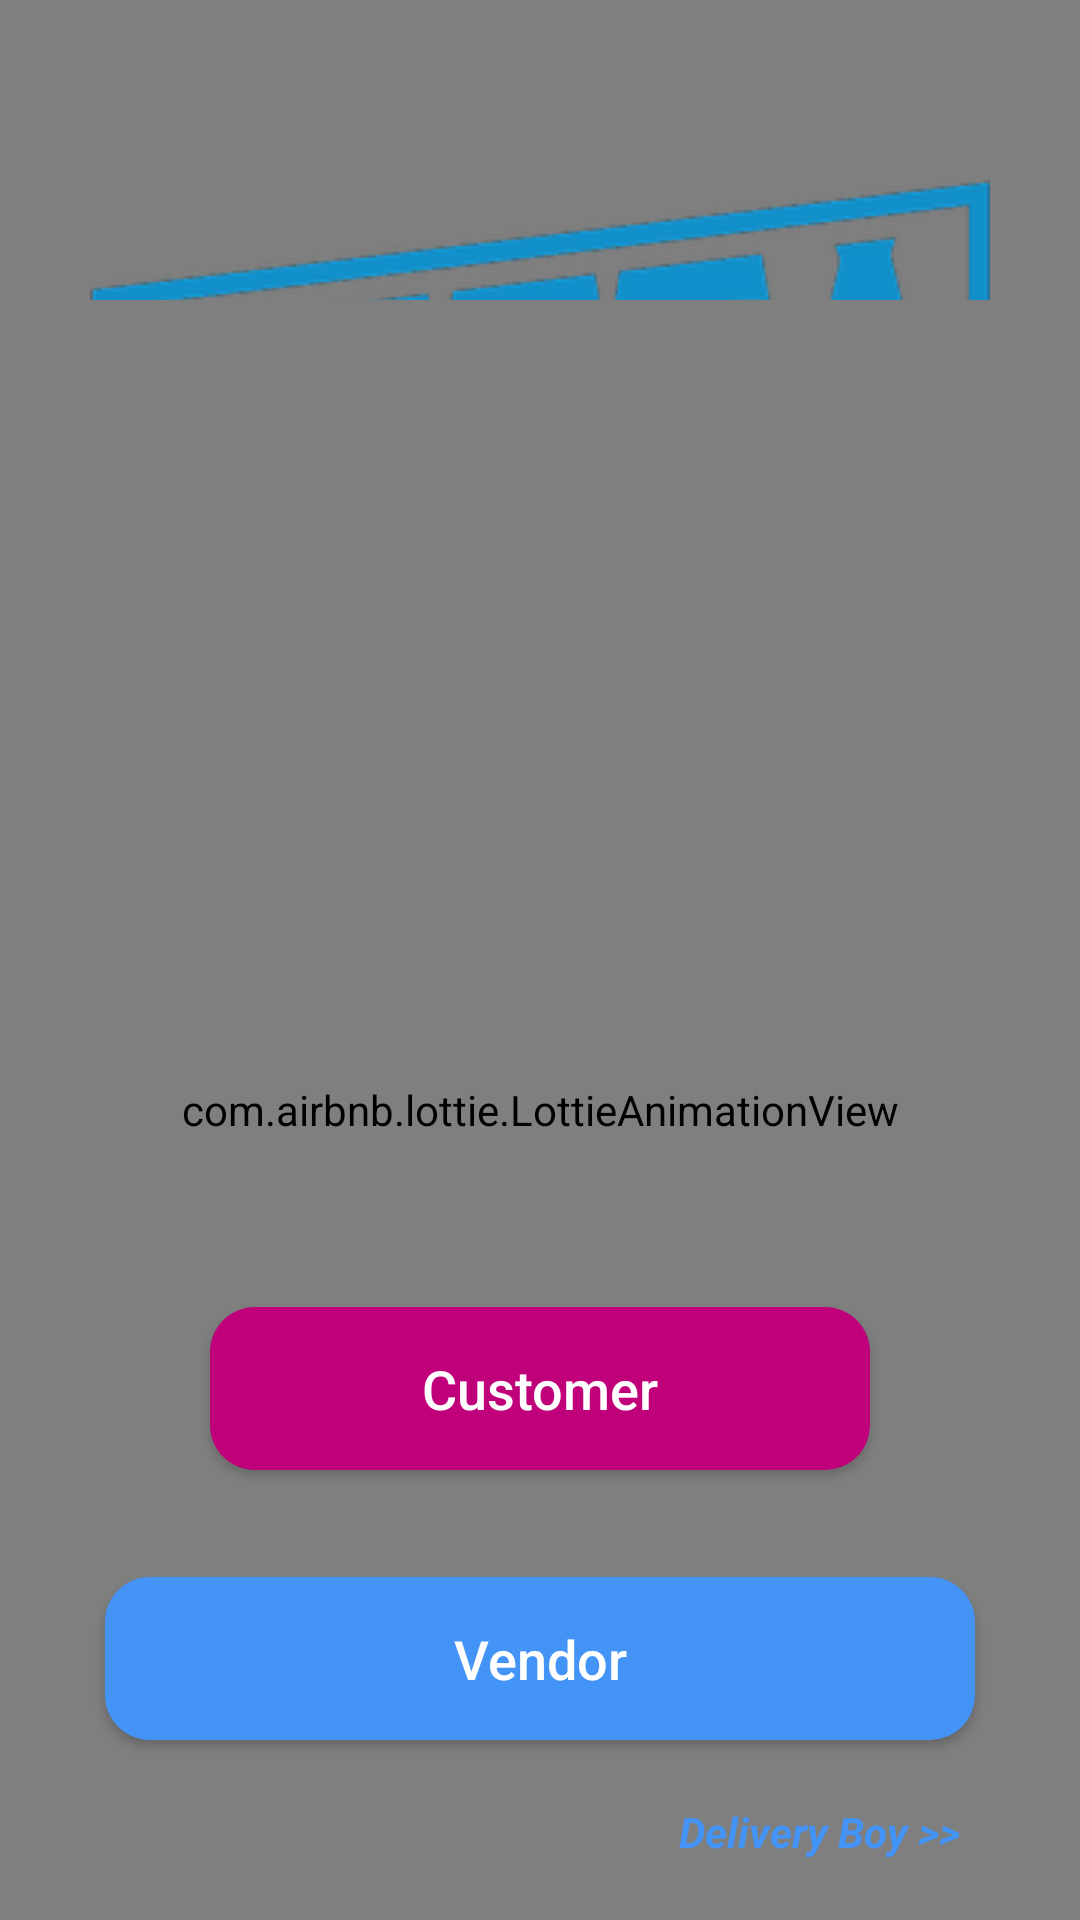

Layout XML and referenced resources for this Android screen:
<!-- AndroidManifest.xml: application theme AppTheme -->
<!-- res/layout/activity_main.xml -->
<?xml version="1.0" encoding="utf-8"?>
<RelativeLayout xmlns:android="http://schemas.android.com/apk/res/android"
    xmlns:app="http://schemas.android.com/apk/res-auto"
    xmlns:tools="http://schemas.android.com/tools"
    android:layout_width="match_parent"
    android:layout_height="match_parent"
    tools:context=".MainActivity">

    <com.airbnb.lottie.LottieAnimationView
        android:layout_width="match_parent"
        android:layout_height="match_parent"
        app:lottie_autoPlay="true"
        app:lottie_rawRes="@raw/main_bg"
        >
    </com.airbnb.lottie.LottieAnimationView>

    <ImageView
        android:id="@+id/logo"
        android:layout_width="match_parent"
        android:layout_height="wrap_content"
        android:layout_centerHorizontal="true"
        android:layout_marginTop="60dp"
        android:src="@drawable/applogo"
        ></ImageView>
    <TextView
        android:id="@+id/app_slogan"
        android:layout_below="@+id/logo"
        android:layout_width="wrap_content"
        android:layout_height="wrap_content"
        android:layout_centerHorizontal="true"
        android:visibility="invisible"

        android:layout_marginLeft="15dp"
        android:layout_marginRight="15dp"
        android:layout_marginTop="20dp"
        android:text="Find, Discover, Choose and Buy anything Online"
        android:textAlignment="center"
        android:textColor="@color/colorPrimary"
        android:textSize="22sp"
        android:textStyle="bold"
        ></TextView>
    <Button
        android:id="@+id/cutomer_btn"
        android:layout_width="match_parent"
        android:layout_height="wrap_content"
        android:layout_alignParentBottom="true"
        android:layout_alignParentStart="true"
        android:layout_marginBottom="150dp"
        android:layout_marginLeft="70dp"
        android:layout_marginRight="70dp"
        android:background="@drawable/button"
        android:text="Customer"
        android:textSize="18sp"
        android:padding="15dp"
        android:textAllCaps="false"
        android:textColor="@android:color/white"></Button>

    <Button
        android:id="@+id/vendor_btn"
        android:layout_width="match_parent"
        android:layout_height="wrap_content"
        android:layout_alignParentBottom="true"
        android:layout_alignParentStart="true"
        android:layout_marginBottom="60dp"
        android:layout_marginLeft="35dp"
        android:layout_marginRight="35dp"
        android:background="@drawable/vendorbutton"
        android:text="Vendor"
        android:textSize="18sp"
        android:padding="15dp"
        android:textAllCaps="false"
        android:textColor="@android:color/white"></Button>

    <com.airbnb.lottie.LottieAnimationView
        android:layout_width="match_parent"
        android:layout_height="match_parent"
        android:layout_marginTop="100dp"
        app:lottie_autoPlay="true"
        app:lottie_loop="true"
        app:lottie_rawRes="@raw/sparrow">
    </com.airbnb.lottie.LottieAnimationView>

    <TextView
        android:id="@+id/gotoDeliveryBoy"
        android:layout_width="wrap_content"
        android:layout_height="wrap_content"
        android:text="@string/delivery_boy"
        android:layout_alignParentBottom="true"
        android:textColor="@color/vendorPrimary"
        android:textStyle="bold|italic"
        android:layout_marginBottom="20dp"
        android:layout_marginEnd="40dp"
        android:layout_alignParentRight="true"
        >
    </TextView>
</RelativeLayout>
<!-- resources referenced by this layout -->
<resources>
  <color name="colorPrimary">#BF007A</color>
  <color name="vendorPrimary">#4394F6</color>
  <!-- drawable applogo: png bitmap (drawable, 28129 bytes) -->
  <!-- drawable button (drawable) -->
  <?xml version="1.0" encoding="utf-8"?>
  <shape xmlns:android="http://schemas.android.com/apk/res/android">
      <solid
          android:color="@color/colorPrimary"></solid>
      <corners
          android:radius="15dp"></corners>
  </shape>
  <!-- drawable vendorbutton (drawable) -->
  <?xml version="1.0" encoding="utf-8"?>
  <shape xmlns:android="http://schemas.android.com/apk/res/android">
      <solid
          android:color="#4394F6"></solid>
      <corners
          android:radius="15dp"></corners>
  </shape>
  <string name="delivery_boy">Delivery Boy &gt;&gt;</string>
  <style name="AppTheme" parent="Theme.AppCompat.Light.NoActionBar">
          
          <item name="colorPrimary">@color/colorPrimary</item>
          <item name="colorPrimaryDark">@color/colorPrimaryDark</item>
          <item name="colorAccent">@color/colorAccent</item>
  
          <item name="android:windowAnimationStyle">@style/CustomActivityAnimation</item>
      </style>
  <color name="colorPrimaryDark">#3700B3</color>
  <color name="colorAccent">#03DAC5</color>
  <style name="CustomActivityAnimation" parent="@android:style/Animation.Activity">
          <item name="android:activityOpenEnterAnimation">@anim/slide_in_right</item>
          <item name="android:activityOpenExitAnimation">@anim/slide_out_left</item>
          <item name="android:activityCloseEnterAnimation">@anim/slide_in_left</item>
          <item name="android:activityCloseExitAnimation">@anim/slide_out_right</item>
      </style>
</resources>
